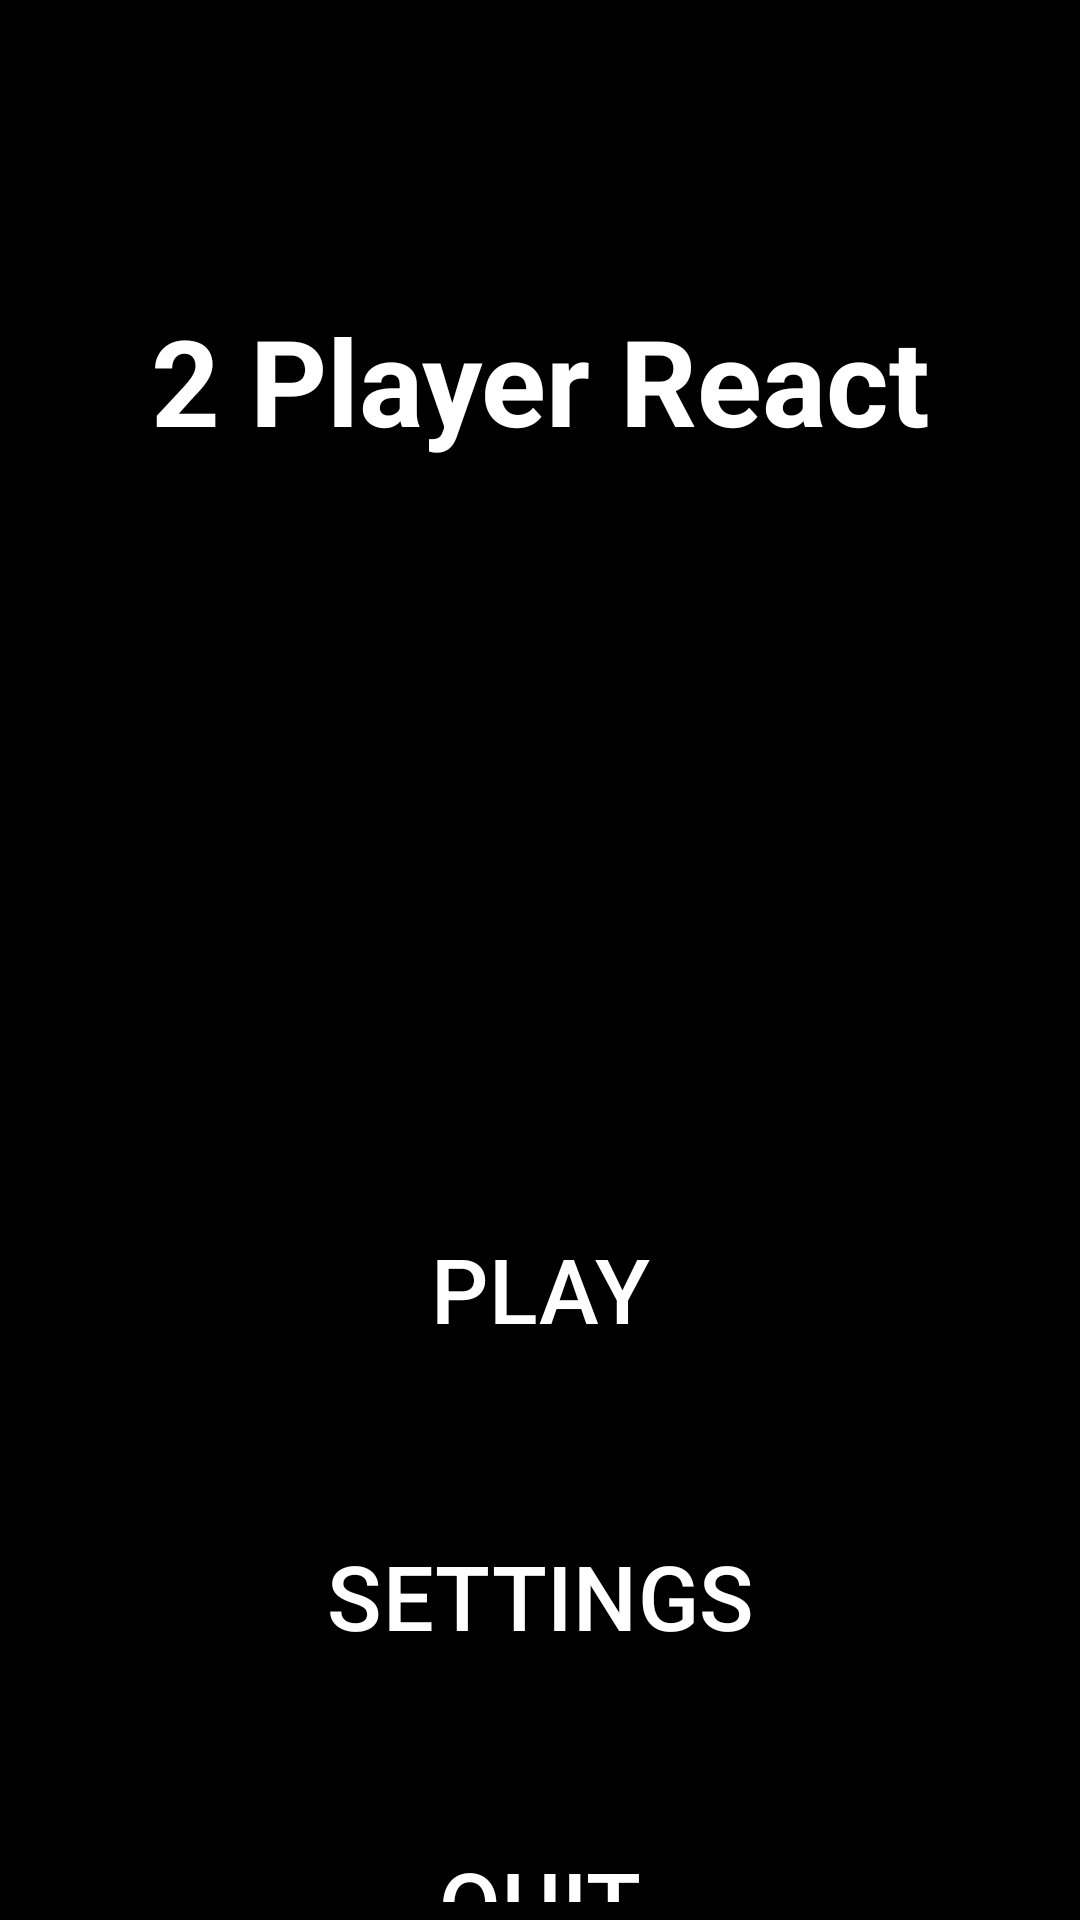

Here is an Android app screen rendered from its layout file. Give the layout XML and the strings, colors and styles it references.
<!-- AndroidManifest.xml: application theme Theme._2PlayerReact -->
<!-- res/layout/activity_menu.xml -->
<?xml version="1.0" encoding="utf-8"?>
<LinearLayout xmlns:android="http://schemas.android.com/apk/res/android"
    xmlns:app="http://schemas.android.com/apk/res-auto"
    xmlns:tools="http://schemas.android.com/tools"
    android:layout_width="match_parent"
    android:layout_height="match_parent"
    android:orientation="vertical"
    android:background="@color/black"
    tools:context=".MenuActivity">

    <TextView
        android:layout_width="match_parent"
        android:layout_height="wrap_content"
        android:text="2 Player React"
        android:gravity="center"
        android:layout_marginTop="100dp"
        android:textSize="40sp"
        android:textColor="@color/white"
        android:textStyle="bold" />
    <LinearLayout
        android:layout_width="match_parent"
        android:layout_height="wrap_content"
        android:gravity="center"
        android:orientation="vertical"
        android:layout_marginTop="250dp">

        <Button
            android:id="@+id/buttonPLAY"
            style="@style/Widget.Material3.Button.TextButton"
            android:layout_width="200dp"
            android:layout_height="wrap_content"
            android:gravity="center"
            android:text="PLAY"
            android:textColor="@color/white"
            android:textSize="30sp"></Button>
        <Button
            android:id="@+id/buttonSETTINGS"
            style="@style/Widget.Material3.Button.TextButton"
            android:layout_width="200dp"
            android:layout_height="wrap_content"
            android:layout_marginTop="50dp"
            android:gravity="center"
            android:text="SETTINGS"
            android:textColor="@color/white"
            android:textSize="30sp"></Button>
        <Button
            android:id="@+id/buttonQUIT"
            style="@style/Widget.Material3.Button.TextButton"
            android:layout_width="200dp"
            android:layout_height="wrap_content"
            android:layout_marginTop="50dp"
            android:gravity="center"
            android:text="QUIT"
            android:textColor="@color/white"
            android:textSize="30sp"></Button>
    </LinearLayout>

</LinearLayout>
<!-- resources referenced by this layout -->
<resources>
  <style name="Theme._2PlayerReact" parent="Base.Theme._2PlayerReact" />
  <style name="Base.Theme._2PlayerReact" parent="Theme.Material3.DayNight.NoActionBar">
          
          
      </style>
  <!-- not gathered from this repository: default colours our renderer supplied (Android Studio template values) -->
  <color name="black">#FF000000</color>
  <color name="white">#FFFFFFFF</color>
</resources>
